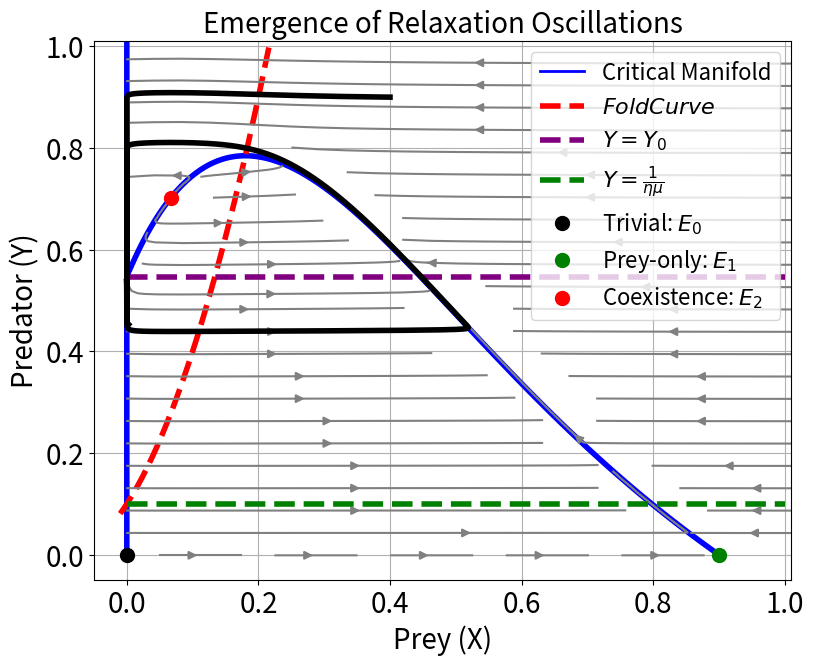
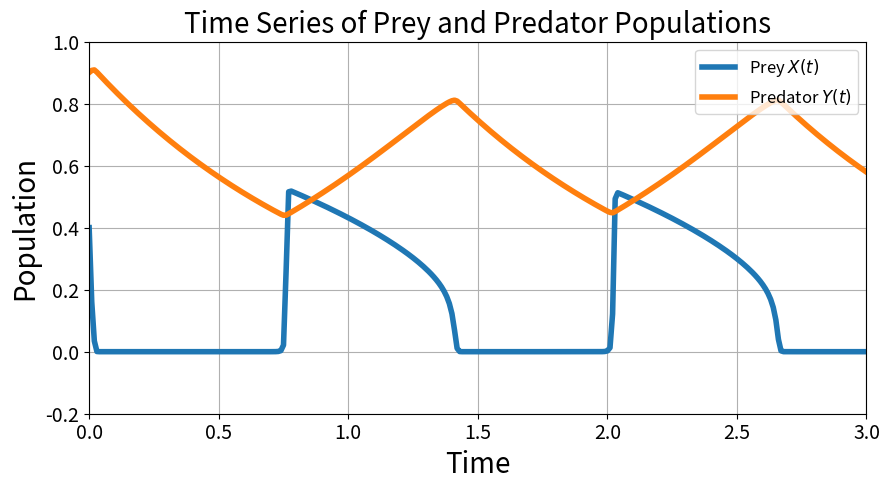

Write the Python code that produced these figures, in order.
import numpy as np
import matplotlib.pyplot as plt
from scipy.integrate import solve_ivp
from scipy.optimize import fsolve

# Parameters
xi = 0.1
eta = 1
mu = 10
rho = 25
eps = 0.001

# Define vector field
def slow_fast_system(t, z):
    X, Y = z
    dX_dt = ((1 / (1 + Y)) - xi - X - (eta * Y) / (1 + mu * X)) / eps
    dY_dt = (rho * X / (1 + mu * X) - 1) * Y
    return [dX_dt * X, dY_dt]

# Create meshgrid
X, Y = np.meshgrid(np.linspace(-0.001, 1.01, 400), np.linspace(-0.001, 1.01, 400))

# Compute F and f
F = ((1 / (1 + Y)) - xi - X - (eta * Y) / (1 + mu * X)) / eps
f = F * X

# Derivative of f w.r.t. X
dF_dX = F + X * (-1 + (eta * Y * mu) / ((1 + mu * X) ** 2))

# Stability
attracting = dF_dX < 0
repelling = dF_dX > 0

# Vector field
U = f
V = (rho * X / (1 + mu * X) - 1) * Y

# Compute equilibria
equilibria = []
# Nontrivial equilibrium if rho > mu
if rho > mu:
    def equilibrium_equation(Y):
        X_star = 1 / (rho - mu)
        lhs = 1 / (1 + Y)
        rhs = xi + X_star + (eta * Y) / (1 + mu * X_star)
        return lhs - rhs

    Y_guess = 0.5
    Y_star = fsolve(equilibrium_equation, Y_guess)[0]
    X_star = 1 / (rho - mu)
    if 0 <= X_star <= 1.01 and 0 <= Y_star <= 1.01:
        equilibria.append((X_star, Y_star))

# Solve trajectory
z0 = [0.4, 0.9]  # Initial condition (X0, Y0)
t_span = [0, 2]
sol = solve_ivp(slow_fast_system, t_span, z0, t_eval=np.linspace(t_span[0], t_span[1], 5000), rtol=1e-8)

# Solve for Y-intercept of the critical manifold (X=0)
def y_intercept_eq(Y):
    return (1/(1+Y)) - xi - (eta * Y)

Y_intercept = fsolve(y_intercept_eq, 0.5)[0]  # initial guess 0.5

# Plotting
plt.figure(figsize=(9, 7))

# Critical manifold
plt.contour(X, Y, f, levels=[0], colors='blue', linewidths=4, linestyles='solid')
plt.plot([], [], color='blue', linewidth=2, label='Critical Manifold')

# Fold curve formula
X_curve = np.linspace(-0.01, 1.01, 400)
Y_curve = ((1 + mu * X_curve)**2) / (eta * mu)
plt.plot(X_curve, Y_curve, 'r--', linewidth=4, label=r'$Fold Curve$')


# Plot purple horizontal line at this Y
plt.hlines(y=Y_intercept, xmin=0, xmax=1, colors='purple', linewidth=4, 
           linestyles='dashed', label=fr"$Y = Y_0$")

# Vector field
plt.streamplot(X, Y, U, V, color='gray', density=0.8, arrowsize=1.2) # helps to see stabiliy of branches

    
plt.hlines(y=1/(eta*mu),xmin=0,xmax=1, colors='green', linewidth=4,linestyles='dashed', label= r"$Y= \frac{1}{\eta \mu}$")


plt.plot(0,0,'ko', label='Trivial: $E_0$', markersize=10)    
plt.plot(1-xi,0,'go', label='Prey-only: $E_1$', markersize=10)
#Plot equilibria
for (xeq, yeq) in equilibria:
    plt.plot(xeq, yeq, 'ro', markersize=10, label='Coexistence: $E_2$')

# Plot trajectory
plt.plot(sol.y[0], sol.y[1], 'k-', linewidth=4)

# Labels
plt.xlabel('Prey (X)',fontsize=20)
plt.ylabel('Predator (Y)',fontsize=20)
plt.title('Emergence of Relaxation Oscillations',fontsize=20)
plt.xlim(-0.05, 1.01)
plt.ylim(-0.05, 1.01)
plt.grid(True)
plt.xticks(fontsize=20) 
plt.yticks(fontsize=20)
plt.legend(fontsize=16)
plt.savefig('Wang_relaxation.svg',dpi=600)
plt.show()

# Long run for time series
t_span_long = [0, 200]  # much longer time
sol_long = solve_ivp(slow_fast_system, t_span_long, z0,
                     t_eval=np.linspace(t_span_long[0], t_span_long[1], 20000),
                     rtol=1e-8)

# Plot
fig, ax_ts = plt.subplots(figsize=(9, 5))
ax_ts.plot(sol_long.t, sol_long.y[0], color='tab:blue', lw=4, label='Prey $X(t)$')
ax_ts.plot(sol_long.t, sol_long.y[1], color='tab:orange', lw=4, label='Predator $Y(t)$')
ax_ts.set_xlabel('Time', fontsize=20)
ax_ts.set_ylabel('Population', fontsize=20)
ax_ts.set_title('Time Series of Prey and Predator Populations', fontsize=20)
ax_ts.legend(fontsize=12, loc='upper right')
ax_ts.set_xlim(0, 3)
ax_ts.set_ylim(-0.2, 1)
ax_ts.grid(True)
ax_ts.tick_params(axis='both', labelsize=14)
plt.tight_layout()
plt.savefig('Wangtimeseries.svg',dpi=600)
plt.show()


